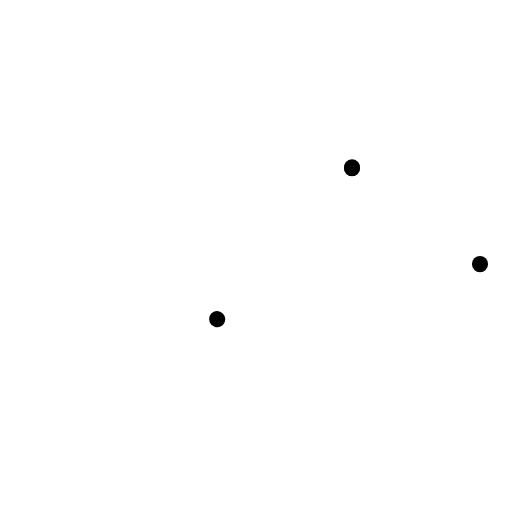
t = 0.00 s
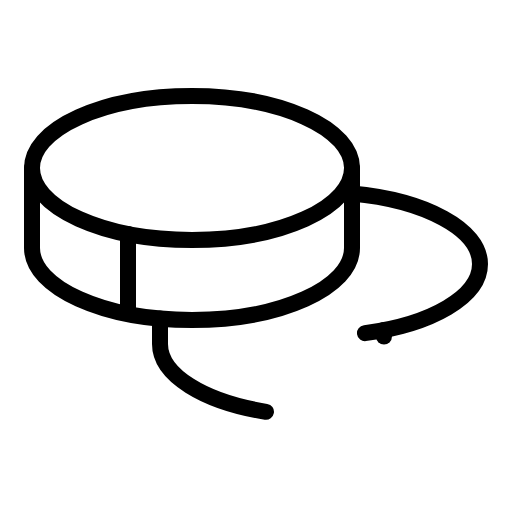
t = 1.80 s
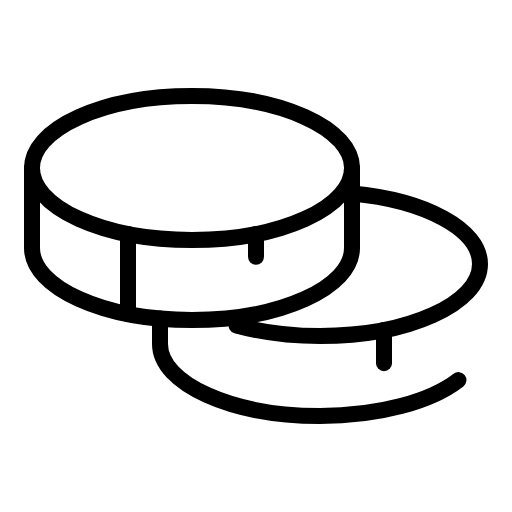
t = 2.18 s
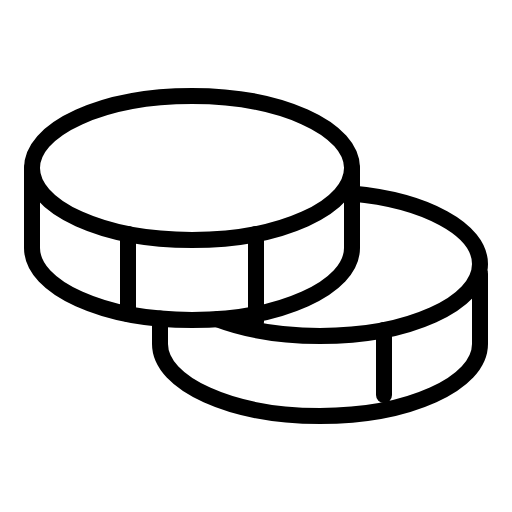
t = 2.55 s
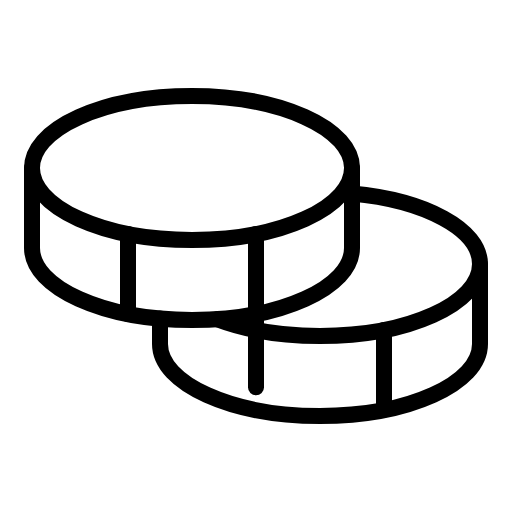
t = 2.93 s
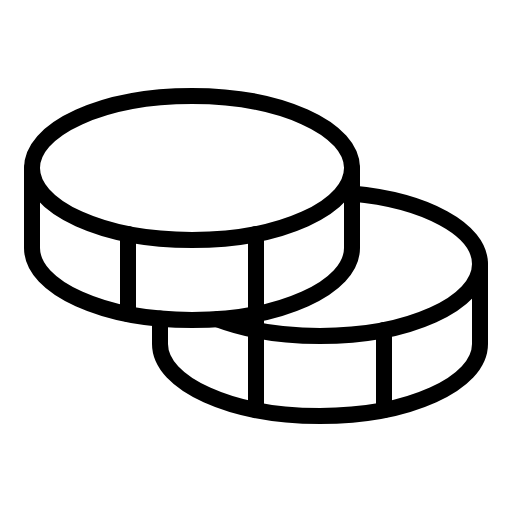
t = 3.30 s

The animated SVG that drew these frames (rendered in a browser with its animation timeline set to each time). Animation: 1 CSS @keyframes rule; one cycle of 3.30 s.

<svg xmlns="http://www.w3.org/2000/svg" viewBox="0 0 256 256">
  <style>
    .draw-line {
      stroke-dasharray: 1;
      stroke-dashoffset: 1;
      animation: phosphor-draw-in 1.5s ease-in-out forwards;
    }
    @keyframes phosphor-draw-in {
      to { stroke-dashoffset: 0; }
    }
  </style><rect width="256" height="256" fill="none"/><ellipse cx="96" cy="84" rx="80" ry="36" fill="none" stroke="currentColor" stroke-linecap="round" stroke-linejoin="round" stroke-width="8" class="draw-line" pathLength="1" style="animation-delay: 0s"/><path d="M16,84v40c0,19.88,35.82,36,80,36s80-16.12,80-36V84" fill="none" stroke="currentColor" stroke-linecap="round" stroke-linejoin="round" stroke-width="8" class="draw-line" pathLength="1" style="animation-delay: 0.3s"/><line x1="64" y1="117" x2="64" y2="157" fill="none" stroke="currentColor" stroke-linecap="round" stroke-linejoin="round" stroke-width="8" class="draw-line" pathLength="1" style="animation-delay: 0.6s"/><path d="M176,96.72c36.52,3.34,64,17.86,64,35.28,0,19.88-35.82,36-80,36-19.6,0-37.56-3.17-51.47-8.44" fill="none" stroke="currentColor" stroke-linecap="round" stroke-linejoin="round" stroke-width="8" class="draw-line" pathLength="1" style="animation-delay: 0.9s"/><path d="M80,159.28V172c0,19.88,35.82,36,80,36s80-16.12,80-36V132" fill="none" stroke="currentColor" stroke-linecap="round" stroke-linejoin="round" stroke-width="8" class="draw-line" pathLength="1" style="animation-delay: 1.2s"/><line x1="192" y1="165" x2="192" y2="205" fill="none" stroke="currentColor" stroke-linecap="round" stroke-linejoin="round" stroke-width="8" class="draw-line" pathLength="1" style="animation-delay: 1.5s"/><line x1="128" y1="117" x2="128" y2="205" fill="none" stroke="currentColor" stroke-linecap="round" stroke-linejoin="round" stroke-width="8" class="draw-line" pathLength="1" style="animation-delay: 1.8s"/></svg>
